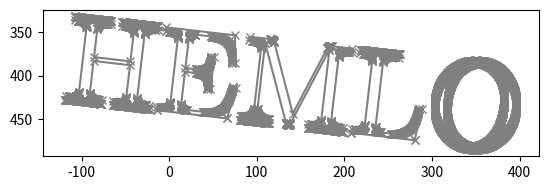

Reproduce this figure in Python.
import re
from dataclasses import dataclass
from typing import List, Sequence, Tuple, Union

import numpy as np
import matplotlib.pyplot as plt
from scipy.optimize import check_grad, approx_fprime
from scipy.integrate import quad

source = "m 13.758333,135.99583 c 0,0 17.991667,-47.095831 29.633333,-21.16666 11.641667,25.92916 16.404167,35.98333 29.633333,15.875 13.229167,-20.10834 30.691671,1.05833 30.691671,1.05833 l 30.16249,-29.63333 7.40834,30.16249 24.87083,-21.69583"
penis = "m 57.557452,262.05019 c 0,0 -28.544752,-29.0127 -6.083308,-37.90369 22.461445,-8.89099 23.865285,14.50635 23.865285,14.50635 0,0 14.506349,-56.62156 16.378136,-59.89719 1.871787,-3.27562 18.249925,-33.69216 21.057605,3.74358 2.80768,37.43574 -17.314031,61.30102 -17.314031,61.30102 0,0 33.224221,-30.88448 25.269131,-2.80768 -7.9551,28.07681 -32.288331,27.60887 -32.288331,27.60887"
weird = "m 29.88877,106.18379 c 0.786548,0.31462 75.82309,37.28231 85.57627,9.59587 9.75318,-27.686442 22.02331,-59.148305 -15.888241,-37.28231 -37.911545,21.866 -67.643007,35.55191 -37.754237,54.90095 29.888772,19.34905 59.934848,47.97935 81.643538,22.18062 21.70869,-25.79873 38.54078,-39.48464 12.42744,-31.77649 -26.11335,7.70816 -60.878711,4.56197 -25.48411,19.66367 35.39459,15.1017 48.45127,23.28178 49.39512,8.18008 0.94386,-15.10169 11.64089,-38.54078 -6.92161,-16.83209 -18.5625,21.70868 -38.38347,21.07945 -17.46133,29.73146 20.92214,8.65201 34.92267,3.93273 38.69809,-1.41579 3.77543,-5.34851 -0.94385,-36.33845 -0.94385,-37.12499 0,-0.78655 -12.74206,-41.215047 -13.21399,-41.844284 -0.47193,-0.629237 -27.52913,-11.168962 -29.25953,-11.955507 -1.7304,-0.786548 -41.84428,-11.7982 -42.78814,-11.7982 -0.94385,0 -42.158893,7.865465 -42.78813,8.180083 -0.629238,0.314619 -39.484641,19.978286 -39.484641,19.978286 L 13.84322,101.93644 c 0,0 5.505826,20.45021 6.764301,20.92214 1.258475,0.47193 9.438559,5.97775 9.595867,-4.24735"
pencil = "m 30.34297,102.46427 c -8.96321,27.54839 14.694175,44.21679 39.012712,49.0805 5.083894,1.01678 15.22024,4.0604 21.394068,2.51695 2.960978,-0.74025 12.47923,-42.8409 7.550843,-45.30509 -6.860937,-3.43046 -9.613744,23.96285 -6.292369,28.94492 3.536379,5.30456 5.239959,3.72972 11.326266,6.29237 13.24589,5.57722 67.19498,28.29577 69.2161,0 0.29939,-4.19133 1.01725,-15.58415 -1.25847,-20.13559 -2.28909,-4.57818 -9.80743,5.38106 -10.0678,6.29237 -5.74396,20.10388 -6.99199,48.38089 8.80932,64.1822"
blob = "M 117.98199,88.093218 C 106.37732,85.094761 94.305619,83.56692 82.430085,82.115466 78.895997,81.68352 65.865631,80.447146 61.979873,81.17161 c -6.00977,1.120465 -19.44383,9.903986 -23.596399,14.157838 -2.060731,2.110991 -6.107999,9.086222 -6.921611,12.584742 -3.542456,15.23256 4.14642,30.6444 13.528603,42.1589 6.061012,7.43852 17.072788,11.28236 25.484109,14.78708 18.693399,7.78891 38.133555,14.00012 58.204445,16.98941 13.83405,2.06039 14.37939,1.57309 28.00106,1.57309 12.78701,0 16.99972,0.36478 24.85488,-11.01166 4.40092,-6.37375 3.65174,-15.67004 3.77542,-22.96716 0.0987,-5.82212 0.30059,-14.13498 -1.25848,-19.82097 -3.7142,-13.54593 -14.69204,-22.98662 -22.96716,-33.664195 -3.71665,-4.795681 -4.26497,-6.621576 -8.80932,-10.382414 -4.13217,-3.419729 -17.46635,-10.790417 -24.22563,-9.43856 -2.04839,0.409678 -4.46037,7.29193 -5.66314,8.494704 -1.53011,1.530112 -2.61156,2.564255 -4.40466,3.460803 z"
text = (
    "m -118.56674,427.38115 0.49637,-4.27875 3.32793,0.38608 q 7.53875,0.87455 9.37849,-0.15099 1.91552,-1.08556 2.38826,-5.16056 l 8.501354,-73.28217 q 0.464856,-4.00709 -1.159156,-5.43444 -1.616143,-1.49526 -9.086968,-2.36194 l -3.32792,-0.38607 0.50424,-4.34668 q 4.84274,0.97478 20.531495,2.79481 15.552926,1.80428 20.490202,1.96406 l -0.504253,4.34668 -3.327919,-0.38607 q -7.538753,-0.87456 -9.454287,0.211 -1.839738,1.02553 -2.304594,5.03262 l -3.774003,32.53211 41.565022,4.82191 3.774003,-32.53211 q 0.464856,-4.00709 -1.159157,-5.43445 -1.54822,-1.48738 -9.086972,-2.36195 l -3.32792,-0.38606 0.504252,-4.34669 q 4.84273,0.97478 20.531488,2.79482 15.552925,1.80427 20.4902,1.96406 l -0.504253,4.34668 -3.327918,-0.38607 q -7.538753,-0.87456 -9.454287,0.211 -1.839737,1.02553 -2.304593,5.03262 l -8.501357,73.28216 q -0.464856,4.00708 1.151279,5.50235 1.616133,1.49528 9.08697,2.36197 l 3.327918,0.38606 -0.496371,4.27875 q -4.842728,-0.97478 -20.531487,-2.79481 -15.552923,-1.80428 -20.490201,-1.96406 l 0.496371,-4.27875 3.327921,0.38607 q 7.538751,0.87455 9.378491,-0.15098 1.915534,-1.08557 2.38827,-5.16057 l 4.223101,-36.40337 -41.565021,-4.8219 -4.223102,36.40337 q -0.464856,4.00709 1.083362,5.49447 1.616134,1.49529 9.154887,2.36984 l 3.327919,0.38608 -0.496371,4.27875 q -4.842729,-0.9748 -20.531488,-2.79483 -15.552927,-1.80427 -20.490197,-1.96405 z"
    " m 104.320054,12.10204 0.496371,-4.27875 3.327918,0.38606 q 7.5387547,0.87457 9.3784934,-0.15098 1.9155338,-1.08555 2.3882692,-5.16057 l 8.4540835,-72.87466 q 0.4648559,-4.00709 -1.1591577,-5.43444 -1.616136,-1.49526 -9.08697343,-2.36194 L -3.7756,349.22184 l 0.5042523,-4.34669 78.3079567,9.08441 0.239071,31.75872 -3.463754,-0.40183 q -0.029,-8.05656 -0.791529,-12.75668 -0.686735,-4.76015 -3.333282,-8.64637 -2.57863,-3.87835 -7.37897,-5.81186 -4.724548,-1.99352 -12.670801,-2.91535 l -17.930008,-2.08003 q -4.754172,-0.55154 -5.891105,0.34903 -1.129056,0.83265 -1.546637,4.43223 l -3.868551,33.34713 12.496673,1.44971 q 9.576255,1.11094 12.678989,-1.90183 3.102737,-3.01276 4.213663,-12.58901 l 3.53167,0.4097 -4.270376,36.81087 -3.531669,-0.40971 q 1.095171,-9.44042 -1.227552,-13.15142 -2.322721,-3.71099 -11.898977,-4.82191 l -12.496672,-1.44973 -4.30977,37.15046 q -0.417583,3.59958 0.482983,4.73651 0.976362,1.07691 5.662615,1.62056 l 18.541259,2.15094 q 5.97667,0.69335 10.410008,0.45051 4.509133,-0.30288 7.785993,-1.84999 3.284741,-1.61503 5.582248,-3.61992 2.365421,-1.99701 4.256528,-5.83865 1.966903,-3.90166 3.215243,-7.54252 1.316259,-3.633 2.976195,-9.6352 l 3.463752,0.40183 -10.000907,35.18245 z"
    " m 95.083376,11.03048 0.496371,-4.27873 q 5.025833,0.58303 8.328224,0.002 3.310277,-0.64844 4.677585,-2.34825 1.443114,-1.75985 1.856592,-2.95082 0.421363,-1.25891 0.665609,-3.36433 l 8.068019,-69.54674 q 0.46486,-4.00709 -1.15914,-5.43445 -1.54823,-1.48738 -9.08698,-2.36195 l -3.327921,-0.38606 0.504253,-4.34669 23.499178,2.72611 q 2.51293,0.29152 3.13694,0.84573 0.63188,0.48629 1.39852,2.77781 l 21.11788,81.39875 39.51109,-74.77824 q 0.90766,-1.8908 1.5583,-2.15948 0.71856,-0.26079 3.36731,0.0465 l 23.49917,2.7261 -0.50425,4.34669 -3.32791,-0.38608 q -7.53876,-0.87455 -9.45428,0.211 -1.83975,1.02554 -2.30461,5.03263 l -8.50135,73.28215 q -0.46486,4.00709 1.08337,5.49448 1.61613,1.49529 9.15488,2.36984 l 3.32791,0.38607 -0.49636,4.27874 q -5.11441,-1.00629 -19.85233,-2.71602 -14.87374,-1.72548 -20.0827,-1.91678 l 0.49637,-4.27875 3.39583,0.39395 q 7.53876,0.87456 9.3785,-0.15099 1.84763,-1.09343 2.32037,-5.16844 l 9.25772,-79.80216 -0.13582,-0.0158 -44.37321,84.05698 q -1.2581,2.53846 -2.82017,2.35724 -1.69793,-0.19697 -2.43005,-3.37928 l -23.51309,-90.41813 -0.13584,-0.0158 -8.69833,74.98009 q -0.24425,2.10541 -0.12228,3.42736 0.12985,1.254 1.06381,3.28962 1.00978,1.97556 4.08369,3.36462 3.08176,1.32116 8.1076,1.9042 l -0.49636,4.27874 q -14.554835,-2.10147 -16.252749,-2.29844 -1.630001,-0.1891 -16.279361,-1.47557 z"
    " m 126.80047,14.70997 0.49638,-4.27875 3.32791,0.38606 q 7.53877,0.87457 9.3785,-0.15098 1.91555,-1.08555 2.38828,-5.16056 l 8.50137,-73.28216 q 0.46485,-4.00709 -1.15918,-5.43445 -1.61613,-1.49525 -9.08697,-2.36195 l -3.32792,-0.38606 0.50425,-4.34668 q 4.84274,0.97478 21.07483,2.85785 18.33751,2.1273 23.41062,2.30285 l -0.50426,4.34668 -4.61835,-0.53577 q -6.38415,-0.74062 -9.39911,-0.26442 -3.01496,0.4762 -3.62432,1.57564 -0.6015,1.03151 -0.92453,3.8161 l -8.60378,74.16509 q -0.41759,3.59958 0.483,4.73651 0.97635,1.07691 5.6626,1.62056 l 11.41001,1.32366 q 7.06333,0.81941 12.40134,-0.6951 5.33799,-1.5145 8.36194,-3.8481 3.02395,-2.33359 5.36495,-7.08667 2.41678,-4.81311 3.33042,-7.94215 0.98157,-3.12117 2.18672,-8.76315 l 3.46375,0.40182 -8.03131,35.41094 z"
    " m 95.59348,-36.67888 q 2.4661,-21.25794 17.76705,-34.488 15.37673,-13.29011 34.32548,-11.09189 19.08461,2.21398 30.94246,18.66353 11.92577,16.45742 9.46754,37.64746 -2.43458,20.98627 -17.7798,34.00471 -15.34524,13.01844 -34.36191,10.81233 -18.745,-2.17458 -30.77808,-18.3003 -12.03308,-16.12574 -9.58274,-37.24784 z"
    " m 14.5589,-0.30713 q -1.49699,12.90417 0.40893,23.17457 1.91381,10.20249 6.18138,16.13518 4.33549,5.94058 9.33358,9.13598 4.99811,3.19539 10.43145,3.8257 5.2975,0.61456 10.75069,-1.29955 5.52111,-1.90626 11.09358,-6.6286 5.57248,-4.72234 9.84697,-14.27575 4.27449,-9.55341 5.79512,-22.66134 1.18184,-10.18752 -0.046,-18.58964 -1.21998,-8.47006 -4.04067,-13.82193 -2.82066,-5.35187 -6.85707,-9.12401 -3.96847,-3.76425 -7.96957,-5.46735 -3.9253,-1.76317 -7.79657,-2.21227 -4.88999,-0.56728 -10.23587,1.01514 -5.34588,1.58242 -11.06696,5.8057 -5.64526,4.16327 -10.00043,13.22549 -4.3473,8.99432 -5.82854,21.76268 z"
)
source = text

rex_cmd = r"[a-zA-Z]\s(-?\d+\.?\d*,-?\d+\.?\d*\s*)*"

Point2 = Union[np.ndarray, Sequence[float]]


@dataclass
class PathCommand:
    cmd: str
    coords: Sequence[Tuple[float, float]]


@dataclass
class Segment:
    pts: Sequence[Point2]
    drawing: bool = True


def bezier_quad(start, end, control_pt1):
    p0 = np.array(start)
    p1 = np.array(control_pt1)
    p2 = np.array(end)

    assert len(p0) == 2
    assert len(p1) == 2
    assert len(p2) == 2

    def _spline_time(t):
        return p1 + (1 - t) ** 2 * (p0 - p1) + t**2 * (p2 - p1)

    def _spline_dt(t):
        return np.reshape(2 * (1 - t) * (p1 - p0) + 2 * t * (p2 - p1), (-1, 1))

    # sanity check that wikipedia gradients are correct
    err = check_grad(_spline_time, _spline_dt, 0)
    assert err < 1e-5, f"err={err:.2f}"
    err = check_grad(_spline_time, _spline_dt, 0.5)
    assert err < 1e-5, f"err={err:.2f}"
    err = check_grad(_spline_time, _spline_dt, 1)
    assert err < 1e-5, f"err={err:.2f}"

    # For arc-length parameterization, we build a reverse lookup table to
    # interpolate from, to get t(s)
    ts = []
    ss = []
    for t in np.linspace(0, 1, 100):
        s, err = quad(lambda x: np.linalg.norm(_spline_dt(x)), 0, t)
        assert err < 1e-5, f"integration got large error {err}"
        ss.append(s)
        ts.append(t)

    def _spline_arc(s):
        t = np.interp(s, ss, ts)
        return _spline_time(t)

    arc_length = ss[-1]
    return arc_length, _spline_arc


def bezier_cubic(start, end, control_pt1, control_pt2):
    p0 = np.array(start)
    p1 = np.array(control_pt1)
    p2 = np.array(control_pt2)
    p3 = np.array(end)

    assert len(p0) == 2
    assert len(p1) == 2
    assert len(p2) == 2
    assert len(p3) == 2

    def _spline_time(t):
        return (
            (1 - t) ** 3 * p0
            + 3 * (1 - t) ** 2 * t * p1
            + 3 * (1 - t) * t**2 * p2
            + t**3 * p3
        )

    def _spline_dt(t):
        return np.reshape(
            3 * (1 - t) ** 2 * (p1 - p0)
            + 6 * (1 - t) * t * (p2 - p1)
            + 3 * t**2 * (p3 - p2),
            (-1, 1),
        )

    # sanity check that wikipedia gradients are correct
    err = check_grad(_spline_time, _spline_dt, 0)
    assert err < 1e-5, f"err={err:.2f}"
    err = check_grad(_spline_time, _spline_dt, 0.5)
    assert err < 1e-5, f"err={err:.2f}"
    err = check_grad(_spline_time, _spline_dt, 1)
    assert err < 1e-5, f"err={err:.2f}"

    # For arc-length parameterization, we build a reverse lookup table to
    # interpolate from, to get t(s)
    ts = []
    ss = []
    for t in np.linspace(0, 1, 100):
        s, err = quad(lambda x: np.linalg.norm(_spline_dt(x)), 0, t)
        assert err < 1e-5, f"integration got large error {err}"
        ss.append(s)
        ts.append(t)

    def _spline_arc(s):
        t = np.interp(s, ss, ts)
        return _spline_time(t)

    arc_length = ss[-1]
    return arc_length, _spline_arc


def discretize_path(cmds: Sequence[PathCommand], spline_step=None):
    cursor = [0.0, 0.0]
    segments = []
    start_subpath = cursor

    for cmd in cmds:
        print("Executing command", cmd)

        if cmd.cmd == "m":
            # relative move
            # assert len(cmd.coords) == 1
            cursor_old = cursor.copy()
            cursor[0] += cmd.coords[0][0]
            cursor[1] += cmd.coords[0][1]
            segments.append(Segment([cursor_old, cursor], drawing=False))
            start_subpath = cursor.copy()

            pts = [start_subpath]
            for coord in cmd.coords[1:]:
                print("processing", coord)
                cursor[0] += coord[0]
                cursor[1] += coord[1]
                pts.append(cursor.copy())

            # subsequent move commands behave like line commands
            if pts:
                print("points from move", pts)
                segments.append(Segment(pts))

            # raise RuntimeError("done")
        elif cmd.cmd == "M":
            # absolute move
            assert len(cmd.coords) == 1
            cursor_old = cursor.copy()
            cursor[0] = cmd.coords[0][0]
            cursor[1] = cmd.coords[0][1]
            segments.append(Segment([cursor_old, cursor_old], drawing=False))
            start_subpath = cursor.copy()
        elif cmd.cmd == "z":
            segments.append(Segment([cursor.copy(), start_subpath.copy()]))
            cursor = start_subpath.copy()
        elif cmd.cmd in ["c", "C"]:
            # cubic bezier
            assert (
                len(cmd.coords) % 3 == 0
            ), "Expected cubic path to have multiple of 3 coordinates!"

            is_relative = cmd.cmd == "c"
            for i in range(0, len(cmd.coords) - 2, 3):
                prevpt = np.array(cursor) if is_relative else np.array([0, 0])
                tipa = prevpt + cmd.coords[i]
                tipb = prevpt + cmd.coords[i + 1]
                nextpt = prevpt + cmd.coords[i + 2]

                alen, b = bezier_cubic(np.array(cursor), nextpt, tipa, tipb)
                if not spline_step:
                    spline_step = alen / 20

                asses = np.linspace(0, alen, int(alen // spline_step))
                if not len(asses):
                    # how does this happen?
                    continue
                pts = np.array([b(s) for s in asses])
                # plt.plot(pts[:, 0], pts[:, 1], "-x")
                segments.append(Segment(pts))
                cursor = nextpt
        elif cmd.cmd in ["q", "Q"]:
            # quad bezier
            assert (
                len(cmd.coords) % 2 == 0
            ), "Expected cubic path to have multiple of 2 coordinates!"

            is_relative = cmd.cmd.islower()
            for i in range(0, len(cmd.coords) - 1, 2):
                prevpt = np.array(cursor) if is_relative else np.array([0, 0])
                tipa = prevpt + cmd.coords[i]
                nextpt = prevpt + cmd.coords[i + 1]

                alen, b = bezier_quad(np.array(cursor), nextpt, tipa)
                if not spline_step:
                    spline_step = alen / 20

                asses = np.linspace(0, alen, int(alen // spline_step))
                if not len(asses):
                    # how does this happen?
                    continue
                pts = np.array([b(s) for s in asses])
                # plt.plot(pts[:, 0], pts[:, 1], "-x")
                segments.append(Segment(pts))
                cursor = nextpt
        elif cmd.cmd == "l":
            # relative polyline
            xs = [cursor[0]]
            ys = [cursor[1]]
            for coord in cmd.coords:
                cursor[0] += coord[0]
                cursor[1] += coord[1]
                xs.append(cursor[0])
                ys.append(cursor[1])
            # plt.plot(xs, ys)
            segments.append(Segment(list(zip(xs, ys))))
        elif cmd.cmd == "L":
            # absolute polyline
            xs = [cursor[0]]
            ys = [cursor[1]]
            for coord in cmd.coords:
                cursor[0] = coord[0]
                cursor[1] = coord[1]
                xs.append(cursor[0])
                ys.append(cursor[1])
            # plt.plot(xs, ys)
            segments.append(Segment(list(zip(xs, ys))))
        else:
            raise NotImplementedError(f"Unknown command {cmd.cmd}")

    return segments


def parse_path(source):
    cmds: List[PathCommand] = []
    for match in re.finditer(rex_cmd, source):
        thing = match.group(0)
        cmd, *coords = thing.split()
        coords = [tuple(float(comp) for comp in pair.split(",")) for pair in coords]
        print("building command", cmd, coords)
        cmds.append(PathCommand(cmd=cmd, coords=coords))
    return cmds


def main():
    cmds = parse_path(source)
    segments = discretize_path(cmds)

    csv = []
    for seg in segments:
        pts = np.array(seg.pts)
        if not seg.drawing:
            csv.append(f"{','.join(str(w) for w in pts[-1].round(2))},false\n")
            continue

        for pt in pts[:-1]:
            csv.append(f"{','.join(str(w) for w in pt.round(2))},true\n")
        plt.plot(pts[:, 0], pts[:, 1], "-x", c="gray")

    plt.axis("scaled")
    plt.gca().invert_yaxis()
    plt.show()

    with open("out.csv", "w") as fh:
        fh.writelines(csv)


if __name__ == "__main__":
    main()
